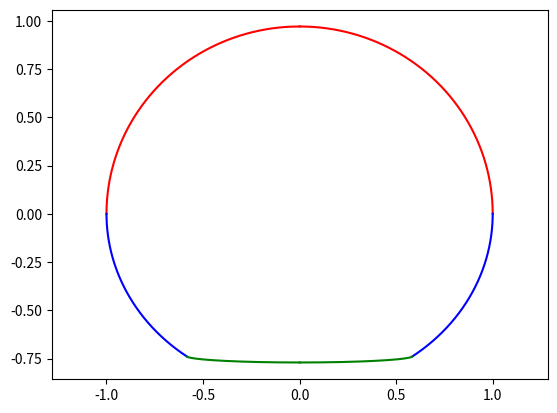

This figure's Python source:
import matplotlib.pyplot as plt
import numpy as np

a = 1
b1 = 0.97
b2 = 0.91
zs = -0.74
zm = -0.77

b3 = ((zs - zm) ** 2 + (b2 ** 2 / zs - zs) * (zs - zm)) / \
     (b2 ** 2 / zs + zs - 2 * zm)
a3 = b3 * a / b2 * np.sqrt(zs / (zs - zm - b3))
c = zm + b3


def curve1(z):
    return a * np.sqrt(1 - z ** 2 / b1 ** 2)


def curve2(z):
    return a * np.sqrt(1 - z ** 2 / b2 ** 2)


def curve3(z):
    return a3 * np.sqrt(1 - (z - c) ** 2 / b3 ** 2)

z1 = np.linspace(0, b1, 1000)
z2 = np.linspace(zs, 0, 1000)
z3 = np.linspace(zm, zs, 10000)

x1 = curve1(z1)
x2 = curve2(z2)
x3 = curve3(z3)

plt.axis("equal")
plt.plot(x1, z1, "r")
plt.plot(x2, z2, "b")
plt.plot(x3, z3, "g")
plt.plot(-x1, z1, "r")
plt.plot(-x2, z2, "b")
plt.plot(-x3, z3, "g")
plt.savefig("sim_dropshape.png")
